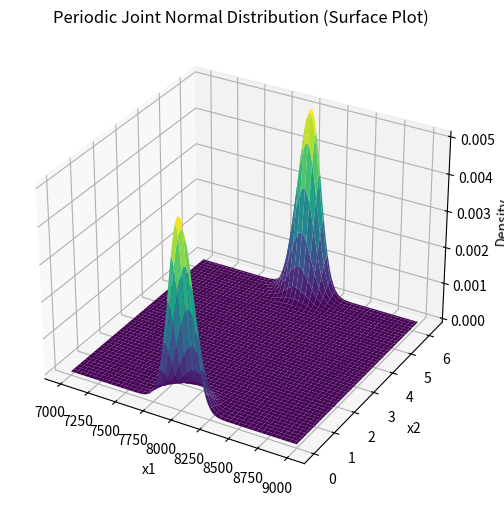

Reproduce this figure in Python.
import numpy as np
import matplotlib.pyplot as plt


def joint_normal_pdf(x1, x2, mu1, sigma1, mu2, sigma2):
    """Compute the joint normal PDF."""
    return (1 / (sigma1 * np.sqrt(2 * np.pi))) * np.exp(-0.5 * ((x1 - mu1) / sigma1) ** 2) * \
           (1 / (sigma2 * np.sqrt(2 * np.pi))) * np.exp(-0.5 * ((x2 - mu2) / sigma2) ** 2)


def periodic_joint_pdf(x1, x2, mu1, sigma1, mu2, sigma2, num_terms=10):
    """Compute the periodic joint PDF."""
    pdf_periodic = np.zeros((len(x1), len(x2)))
    # Sum the shifted normal distributions for x2
    for n in range(-num_terms, num_terms + 1):
        shifted_x2 = x2 + 2 * np.pi * n
        pdf_periodic += joint_normal_pdf(np.meshgrid(x1, indexing='ij')[0], shifted_x2[:, None], mu1, sigma1, mu2, sigma2)
    return pdf_periodic


# Parameters
mu1 = 8000       # Mean for x1
sigma1 = 100    # Std for x1
mu2 = 0       # Mean for x2
sigma2 = np.pi/10    # Std for x2
x1 = np.linspace(7000, 9000, 100)     # x1 range
x2 = np.linspace(0.0, 2*np.pi, 100)  # x2 range

# Compute periodic joint PDF
pdf = periodic_joint_pdf(x1, x2, mu1, sigma1, mu2, sigma2)

# Normalize the PDF over the domain
pdf_normalized = pdf / np.trapz(np.trapz(pdf, x=x1), x=x2)

# Plotting
X1, X2 = np.meshgrid(x1, x2)
fig = plt.figure(figsize=(10, 6))
ax = fig.add_subplot(111, projection='3d')
ax.plot_surface(X1, X2, pdf_normalized, cmap='viridis', edgecolor='none')
ax.set_title('Periodic Joint Normal Distribution (Surface Plot)')
ax.set_xlabel('x1')
ax.set_ylabel('x2')
ax.set_zlabel('Density')
plt.show()
